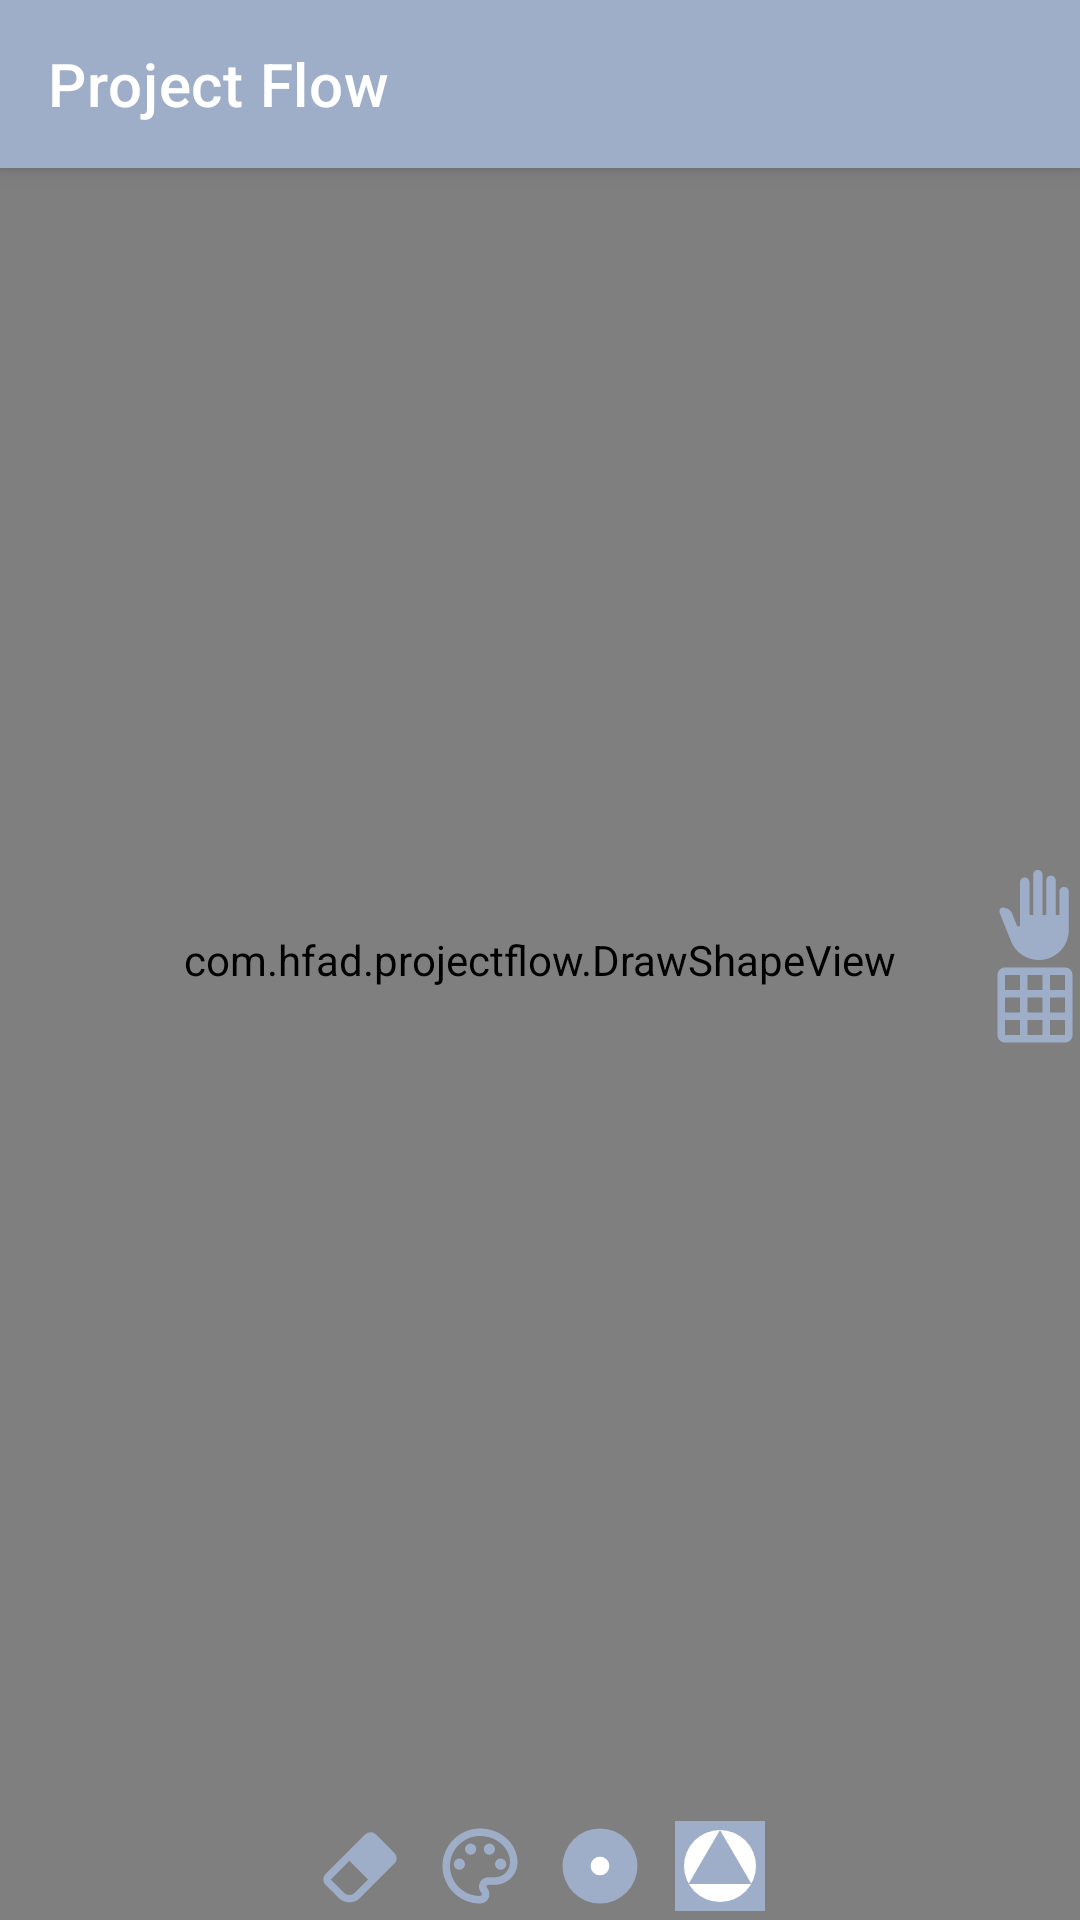

The Android layout XML behind this screen, and the referenced resources:
<!-- AndroidManifest.xml: application theme Theme.ProjectFlow -->
<!-- res/layout/activity_whiteboard.xml -->
<?xml version="1.0" encoding="utf-8"?>
<androidx.drawerlayout.widget.DrawerLayout
    xmlns:android="http://schemas.android.com/apk/res/android"
    xmlns:tools="http://schemas.android.com/tools"
    android:id="@+id/drawer_layout"
    android:layout_height="match_parent" 
    android:layout_width="match_parent">

    <RelativeLayout
        android:id="@+id/main"
        android:layout_width="match_parent"
        android:layout_height="match_parent"
        tools:context=".WhiteBoardActivity">

        <include
            layout="@layout/toolbar"
            android:id="@+id/toolbar"/>

        <com.hfad.projectflow.DrawShapeView
            android:id="@+id/draw_shape_view"
            android:layout_width="match_parent"
            android:layout_height="match_parent"
            />

        <LinearLayout
            android:layout_width="wrap_content"
            android:layout_height="wrap_content"
            android:orientation="vertical"
            android:layout_alignParentEnd="true"
            android:layout_centerVertical="true"
            tools:ignore="RelativeOverlap">

            <ToggleButton
                android:id="@+id/hand_toggle"
                android:layout_width="30dp"
                android:layout_height="30dp"
                android:textOn=""
                android:textOff=""
                android:background="@drawable/hand_toggle_selector"
                />


            <ToggleButton
                android:id="@+id/grid_toggle"
                android:layout_width="30dp"
                android:layout_height="30dp"
                android:background="@drawable/grid_toggle_selector"
                android:textOn=""
                android:textOff=""
                />

        </LinearLayout>


        <LinearLayout
            android:id="@+id/switch_buttons"
            android:layout_width="wrap_content"
            android:layout_height="wrap_content"
            android:orientation="horizontal"
            android:layout_marginBottom="3dp"
            android:layout_centerHorizontal="true"
            android:layout_alignParentBottom="true">

            <androidx.appcompat.widget.AppCompatImageButton
                android:id="@+id/eraser_button"
                android:layout_width="30dp"
                android:layout_height="30dp"
                android:layout_marginEnd="10dp"
                android:background="@drawable/eraser"
                />

            <androidx.appcompat.widget.AppCompatImageButton
                android:id="@+id/color_switch"
                android:layout_width="30dp"
                android:layout_height="30dp"
                android:layout_marginEnd="10dp"
                android:background="@drawable/outline_color_lens_24"/>

            <androidx.appcompat.widget.AppCompatImageButton
                android:id="@+id/stroke_switch"
                android:layout_width="30dp"
                android:layout_height="30dp"
                android:background="@drawable/stroke_width"
                android:layout_marginEnd="5dp"
                />

            <androidx.appcompat.widget.AppCompatImageButton
                android:id="@+id/shapes_switch"
                android:layout_width="30dp"
                android:layout_height="30dp"
                android:background="@drawable/shapes_icon"
                android:layout_marginStart="5dp"
                />

        </LinearLayout>

        <LinearLayout
            android:id="@+id/color_buttons"
            android:layout_width="wrap_content"
            android:layout_height="wrap_content"
            android:layout_above="@+id/switch_buttons"
            android:layout_centerHorizontal="true"
            android:orientation="horizontal"
            android:visibility="gone">

            <androidx.appcompat.widget.AppCompatImageButton
                android:id="@+id/black_color_button"
                android:layout_width="50dp"
                android:layout_height="50dp"
                android:layout_margin="5dp"
                android:backgroundTint="@android:color/transparent"
                />

            <androidx.appcompat.widget.AppCompatImageButton
                android:id="@+id/red_color_button"
                android:layout_width="50dp"
                android:layout_height="50dp"
                android:layout_margin="5dp"
                android:backgroundTint="@android:color/transparent"
                />

            <androidx.appcompat.widget.AppCompatImageButton
                android:id="@+id/green_color_button"
                android:layout_width="50dp"
                android:layout_height="50dp"
                android:layout_margin="5dp"
                android:backgroundTint="@android:color/transparent"
                />

            <androidx.appcompat.widget.AppCompatImageButton
                android:id="@+id/blue_color_button"
                android:layout_width="50dp"
                android:layout_height="50dp"
                android:layout_margin="5dp"
                android:backgroundTint="@android:color/transparent"
                />

            <androidx.appcompat.widget.AppCompatImageButton
                android:id="@+id/yellow_color_button"
                android:layout_width="50dp"
                android:layout_height="50dp"
                android:layout_margin="5dp"
                android:backgroundTint="@android:color/transparent"
                />
        </LinearLayout>

        <LinearLayout
            android:id="@+id/stroke_buttons"
            android:layout_width="wrap_content"
            android:layout_height="wrap_content"
            android:orientation="horizontal"
            android:layout_above="@+id/switch_buttons"
            android:visibility="gone"
            android:layout_centerHorizontal="true">

            <androidx.appcompat.widget.AppCompatImageButton
                android:id="@+id/stroke_small"
                android:layout_width="30dp"
                android:layout_height="30dp"
                android:layout_margin="5dp"
                android:background="@drawable/stroke_width_small"/>

            <androidx.appcompat.widget.AppCompatImageButton
                android:id="@+id/stroke_default"
                android:layout_width="30dp"
                android:layout_height="30dp"
                android:layout_margin="5dp"
                android:background="@drawable/stroke_width"/>

            <androidx.appcompat.widget.AppCompatImageButton
                android:id="@+id/stroke_normal"
                android:layout_width="30dp"
                android:layout_height="30dp"
                android:layout_margin="5dp"
                android:background="@drawable/stroke_width_normal"/>

            <androidx.appcompat.widget.AppCompatImageButton
                android:id="@+id/stroke_big"
                android:layout_width="30dp"
                android:layout_height="30dp"
                android:layout_margin="5dp"
                android:background="@drawable/stroke_width_big"/>

        </LinearLayout>



        <LinearLayout
            android:id="@+id/shape_buttons"
            android:layout_width="wrap_content"
            android:layout_height="wrap_content"
            android:layout_above="@+id/switch_buttons"
            android:layout_centerHorizontal="true"
            android:orientation="horizontal"
            android:visibility="gone">

            <androidx.appcompat.widget.AppCompatImageButton
                android:id="@+id/brush_button"
                android:layout_width="30dp"
                android:layout_height="30dp"
                android:layout_margin="3dp"
                android:background="@drawable/baseline_brush_24" />

            <androidx.appcompat.widget.AppCompatImageButton
                android:id="@+id/rect_button"
                android:layout_width="40dp"
                android:layout_height="30dp"
                android:layout_margin="3dp"
                android:background="@drawable/baseline_crop_square_24" />

            <androidx.appcompat.widget.AppCompatImageButton
                android:id="@+id/rounded_rect_button"
                android:layout_width="40dp"
                android:layout_height="30dp"
                android:layout_margin="3dp"
                android:background="@drawable/rounded_corner_stroke" />

            <androidx.appcompat.widget.AppCompatImageButton
                android:id="@+id/circle_button"
                android:layout_width="30dp"
                android:layout_height="30dp"
                android:layout_margin="3dp"
                android:background="@drawable/circle_shape" />

            <androidx.appcompat.widget.AppCompatImageButton
                android:id="@+id/diamond_button"
                android:layout_width="50dp"
                android:layout_height="30dp"
                android:layout_margin="3dp"
                android:background="@drawable/diamond_shape" />

            <androidx.appcompat.widget.AppCompatImageButton
                android:id="@+id/line_button"
                android:layout_width="40dp"
                android:layout_height="30dp"
                android:layout_margin="3dp"
                android:background="@drawable/line_shape" />

        </LinearLayout>


    </RelativeLayout>
    
    <androidx.recyclerview.widget.RecyclerView
        android:id="@+id/nav_recycler_view"
        android:layout_width="280dp"
        android:layout_height="match_parent"
        android:layout_gravity="start"
        android:background="@color/white"
        android:padding="6dp"
        />
</androidx.drawerlayout.widget.DrawerLayout>
<!-- res/layout/toolbar.xml (included above) -->
<?xml version="1.0" encoding="utf-8"?>
<androidx.appcompat.widget.Toolbar xmlns:android="http://schemas.android.com/apk/res/android"
    android:layout_width="match_parent"
    android:layout_height="wrap_content"
    xmlns:app="http://schemas.android.com/apk/res-auto"
    android:elevation="4dp"
    android:background="@color/colorPrimary"
    app:title="@string/app_name"
    app:titleTextColor="@color/white" />
<!-- resources referenced by this layout -->
<resources>
  <color name="colorPrimary">#9EADC8</color>
  <color name="white">#FFFFFFFF</color>
  <!-- drawable baseline_crop_square_24 (drawable) -->
  <shape xmlns:android="http://schemas.android.com/apk/res/android">
      <stroke android:width="4dp" android:color="@color/colorPrimary"/> 
      <solid android:color="@android:color/transparent"/>
  </shape>
  <!-- drawable circle_shape (drawable) -->
  <?xml version="1.0" encoding="utf-8"?>
  <shape xmlns:android="http://schemas.android.com/apk/res/android">
      <stroke android:width="4dp" android:color="@color/colorPrimary"/> 
      <solid android:color="@android:color/transparent"/>
      <corners android:radius="25dp"/> 
  </shape>
  <!-- drawable diamond_shape (drawable) -->
  <?xml version="1.0" encoding="utf-8"?>
  <vector xmlns:android="http://schemas.android.com/apk/res/android"
      android:width="50dp"
      android:height="50dp"
      android:viewportWidth="50"
      android:viewportHeight="50">
  
      <path
          android:strokeColor="@color/colorPrimary"
          android:strokeWidth="5"
          android:pathData="M25,2 L48,25 L25,48 L2,25 Z"/>
  </vector>
  <!-- drawable grid_toggle_selector (drawable) -->
  <?xml version="1.0" encoding="utf-8"?>
  <selector xmlns:android="http://schemas.android.com/apk/res/android">
      <item android:drawable="@drawable/baseline_grid_off_24" android:state_checked="true" />
      <item android:drawable="@drawable/baseline_grid_on_24" android:state_checked="false" />
  </selector>
  <!-- drawable hand_toggle_selector (drawable) -->
  <?xml version="1.0" encoding="utf-8"?>
  <selector xmlns:android="http://schemas.android.com/apk/res/android">
      <item android:drawable="@drawable/baseline_back_hand_checked" android:state_checked="true" />
      <item android:drawable="@drawable/baseline_back_hand_24" android:state_checked="false" />
  </selector>
  <!-- drawable line_shape (drawable) -->
  <?xml version="1.0" encoding="utf-8"?>
  <shape android:shape="line"
      xmlns:android="http://schemas.android.com/apk/res/android">
      <stroke android:width="4dp" android:color="@color/colorPrimary"/>
  </shape>
  <!-- drawable rounded_corner_stroke (drawable) -->
  <?xml version="1.0" encoding="utf-8"?>
  <shape xmlns:android="http://schemas.android.com/apk/res/android">
      <stroke android:width="4dp" android:color="@color/colorPrimary"/> 
      <solid android:color="@android:color/transparent"/>
      <corners android:radius="10dp"/> 
  
  </shape>
  <!-- drawable stroke_width (drawable) -->
  <?xml version="1.0" encoding="utf-8"?>
  <vector xmlns:android="http://schemas.android.com/apk/res/android"
      android:width="48dp"
      android:height="48dp"
      android:viewportWidth="48"
      android:viewportHeight="48">
  
      
      <path
          android:fillColor="@color/colorPrimary"
          android:pathData="M24,24m-20,0a20,20 0,1,1 40,0a20,20 0,1,1 -40,0" />
  
      
      <path
          android:fillColor="#FFFFFF"
          android:pathData="M24,24m-5,0a5,5 0,1,1 10,0a5,5 0,1,1 -10,0" />
  </vector>
  <string name="app_name">Project Flow</string>
  <style name="Theme.ProjectFlow" parent="Base.Theme.ProjectFlow" />
  <style name="Base.Theme.ProjectFlow" parent="Theme.MaterialComponents.DayNight.NoActionBar">
          
          
          <item name="colorPrimary">@color/colorPrimary</item>
          <item name="colorPrimaryDark">@color/colorPrimaryDark</item>
          <item name="colorAccent">@color/colorAccent</item>
  
          <item name="android:statusBarColor">@android:color/darker_gray</item>
  
  
      </style>
  <color name="colorAccent">#B9E28C</color>
  <color name="colorPrimaryDark">#5b507a</color>
</resources>
